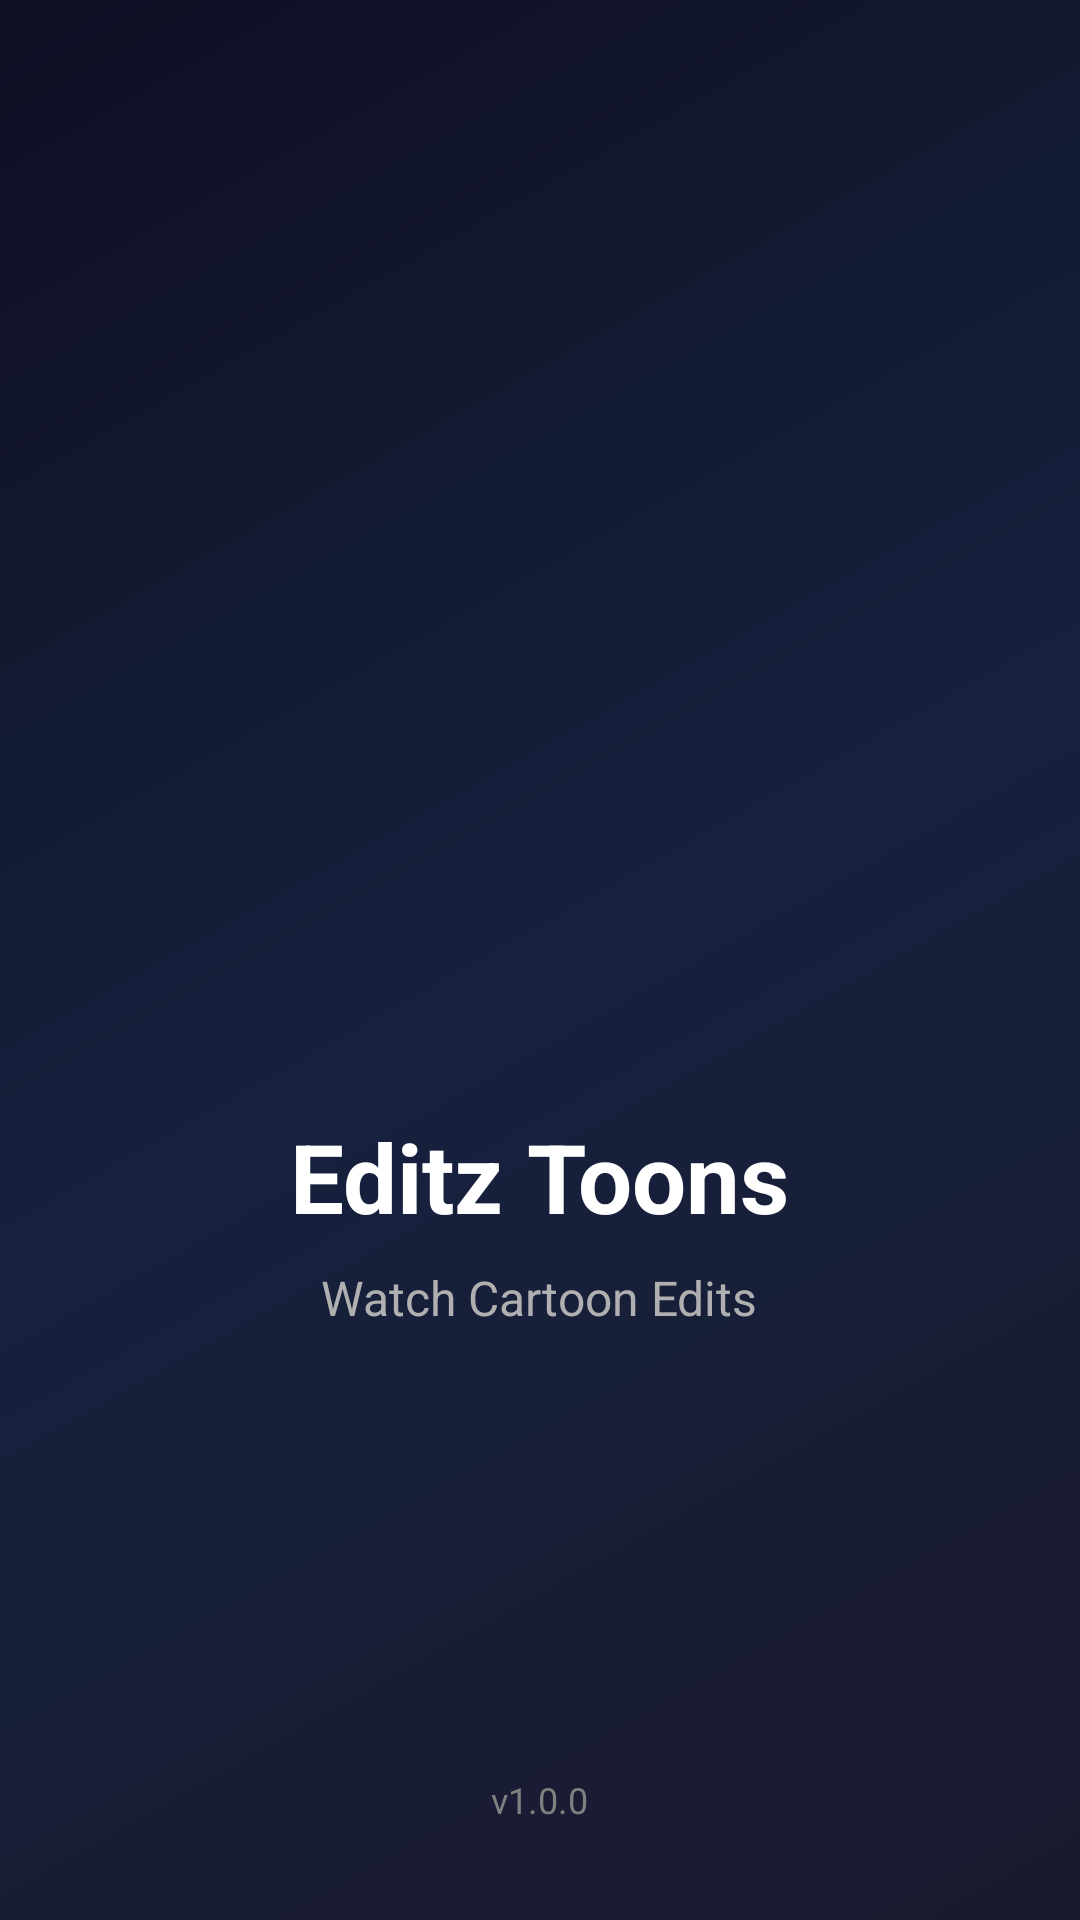

Write the Android layout XML for this screen, with the resource values it uses.
<!-- AndroidManifest.xml: activity theme Theme.EditzToons.Splash -->
<!-- res/layout/activity_splash.xml -->
<?xml version="1.0" encoding="utf-8"?>
<RelativeLayout xmlns:android="http://schemas.android.com/apk/res/android"
    android:layout_width="match_parent"
    android:layout_height="match_parent"
    android:background="@drawable/splash_background">

    <LinearLayout
        android:layout_width="wrap_content"
        android:layout_height="wrap_content"
        android:layout_centerInParent="true"
        android:gravity="center"
        android:orientation="vertical">

        <ImageView
            android:id="@+id/splash_logo"
            android:layout_width="150dp"
            android:layout_height="150dp"
            android:src="@mipmap/ic_launcher"
            android:contentDescription="@string/app_name" />

        <TextView
            android:id="@+id/splash_title"
            android:layout_width="wrap_content"
            android:layout_height="wrap_content"
            android:layout_marginTop="24dp"
            android:text="@string/app_name"
            android:textColor="@android:color/white"
            android:textSize="32sp"
            android:textStyle="bold" />

        <TextView
            android:id="@+id/splash_subtitle"
            android:layout_width="wrap_content"
            android:layout_height="wrap_content"
            android:layout_marginTop="8dp"
            android:text="@string/app_tagline"
            android:textColor="#B0B0B0"
            android:textSize="16sp" />

    </LinearLayout>

    <ProgressBar
        android:layout_width="wrap_content"
        android:layout_height="wrap_content"
        android:layout_alignParentBottom="true"
        android:layout_centerHorizontal="true"
        android:layout_marginBottom="80dp"
        android:indeterminateTint="@color/accent" />

    <TextView
        android:layout_width="wrap_content"
        android:layout_height="wrap_content"
        android:layout_alignParentBottom="true"
        android:layout_centerHorizontal="true"
        android:layout_marginBottom="32dp"
        android:text="v1.0.0"
        android:textColor="#808080"
        android:textSize="12sp" />

</RelativeLayout>
<!-- resources referenced by this layout -->
<resources>
  <color name="accent">#FD79A8</color>
  <!-- drawable splash_background (drawable) -->
  <?xml version="1.0" encoding="utf-8"?>
  <shape xmlns:android="http://schemas.android.com/apk/res/android">
      <gradient
          android:angle="135"
          android:startColor="#1a1a2e"
          android:centerColor="#16213e"
          android:endColor="#0f0f23"
          android:type="linear" />
  </shape>
  <string name="app_name">Editz Toons</string>
  <string name="app_tagline">Watch Cartoon Edits</string>
  <style name="Theme.EditzToons.Splash" parent="Theme.EditzToons">
          <item name="android:windowFullscreen">true</item>
      </style>
  <style name="Theme.EditzToons" parent="Theme.MaterialComponents.DayNight.NoActionBar">
          <item name="colorPrimary">@color/primary</item>
          <item name="colorPrimaryDark">@color/primary_dark</item>
          <item name="colorAccent">@color/accent</item>
          <item name="android:statusBarColor">@color/background</item>
          <item name="android:navigationBarColor">@color/background</item>
          <item name="android:windowBackground">@color/background</item>
      </style>
  <color name="primary">#6C5CE7</color>
  <color name="primary_dark">#5849BE</color>
  <color name="background">#1a1a2e</color>
</resources>
